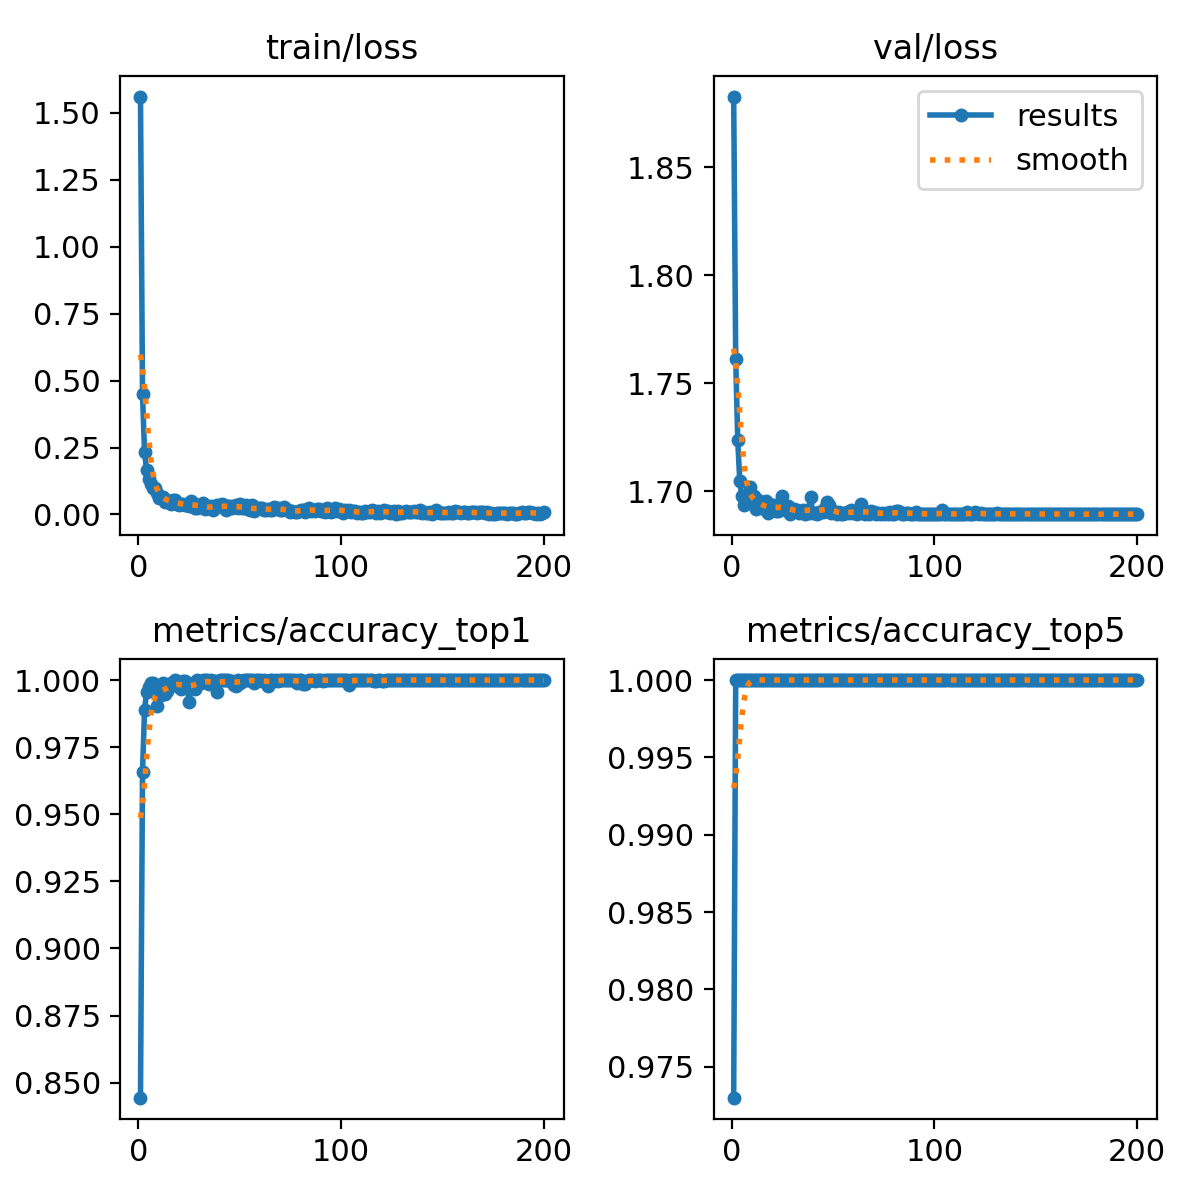

The file beside this chart, header and first rows:
epoch, train/loss, metrics/accuracy_top1, metrics/accuracy_top5, val/loss, lr/pg0, lr/pg1, lr/pg2
1, 1.561, 0.8444, 0.973, 1.883, 0.0002363, 0.0002363, 0.0002363
2, 0.4503, 0.9657, 1, 1.761, 0.0004719, 0.0004719, 0.0004719
3, 0.2338, 0.989, 1, 1.724, 0.0007052, 0.0007052, 0.0007052
4, 0.1671, 0.9954, 1, 1.705, 0.0007034, 0.0007034, 0.0007034
5, 0.1313, 0.9972, 1, 1.698, 0.0006999, 0.0006999, 0.0006999
6, 0.1135, 0.9991, 1, 1.694, 0.0006963, 0.0006963, 0.0006963
7, 0.1001, 0.9991, 1, 1.695, 0.0006928, 0.0006928, 0.0006928
8, 0.09909, 0.9972, 1, 1.698, 0.0006893, 0.0006893, 0.0006893
9, 0.07884, 0.9904, 1, 1.702, 0.0006857, 0.0006857, 0.0006857
10, 0.06337, 0.9945, 1, 1.697, 0.0006822, 0.0006822, 0.0006822
11, 0.06504, 0.9945, 1, 1.698, 0.0006787, 0.0006787, 0.0006787
12, 0.06716, 0.9991, 1, 1.692, 0.0006751, 0.0006751, 0.0006751
13, 0.04789, 0.995, 1, 1.696, 0.0006716, 0.0006716, 0.0006716
14, 0.05227, 0.9959, 1, 1.694, 0.0006681, 0.0006681, 0.0006681
15, 0.04862, 0.9972, 1, 1.693, 0.0006645, 0.0006645, 0.0006645
16, 0.03839, 0.9991, 1, 1.692, 0.000661, 0.000661, 0.000661
17, 0.05354, 0.9986, 1, 1.696, 0.0006574, 0.0006574, 0.0006574
18, 0.05404, 1, 1, 1.69, 0.0006539, 0.0006539, 0.0006539
19, 0.03894, 0.9995, 1, 1.691, 0.0006504, 0.0006504, 0.0006504
20, 0.03625, 0.9972, 1, 1.694, 0.0006469, 0.0006469, 0.0006469
21, 0.03816, 0.9968, 1, 1.694, 0.0006433, 0.0006433, 0.0006433
22, 0.03958, 0.9995, 1, 1.691, 0.0006398, 0.0006398, 0.0006398
23, 0.03704, 0.9995, 1, 1.691, 0.0006362, 0.0006362, 0.0006362
24, 0.03523, 0.9991, 1, 1.692, 0.0006327, 0.0006327, 0.0006327
25, 0.03169, 0.9918, 1, 1.698, 0.0006292, 0.0006292, 0.0006292
26, 0.04903, 0.9986, 1, 1.692, 0.0006256, 0.0006256, 0.0006256
27, 0.04469, 0.9991, 1, 1.692, 0.0006221, 0.0006221, 0.0006221
28, 0.02505, 0.9968, 1, 1.693, 0.0006186, 0.0006186, 0.0006186
29, 0.02283, 1, 1, 1.69, 0.000615, 0.000615, 0.000615
30, 0.03667, 0.9991, 1, 1.69, 0.0006115, 0.0006115, 0.0006115
31, 0.03372, 0.9991, 1, 1.692, 0.000608, 0.000608, 0.000608
32, 0.04226, 1, 1, 1.692, 0.0006044, 0.0006044, 0.0006044
33, 0.022, 1, 1, 1.69, 0.0006009, 0.0006009, 0.0006009
34, 0.02319, 1, 1, 1.69, 0.0005974, 0.0005974, 0.0005974
35, 0.02374, 0.9986, 1, 1.691, 0.0005938, 0.0005938, 0.0005938
36, 0.03053, 1, 1, 1.69, 0.0005903, 0.0005903, 0.0005903
37, 0.01817, 0.9995, 1, 1.691, 0.0005868, 0.0005868, 0.0005868
38, 0.02476, 0.9995, 1, 1.69, 0.0005832, 0.0005832, 0.0005832
39, 0.03569, 0.9954, 1, 1.698, 0.0005797, 0.0005797, 0.0005797
40, 0.03469, 1, 1, 1.69, 0.0005762, 0.0005762, 0.0005762
41, 0.03958, 1, 1, 1.69, 0.0005726, 0.0005726, 0.0005726
42, 0.03652, 1, 1, 1.69, 0.0005691, 0.0005691, 0.0005691
43, 0.01731, 1, 1, 1.691, 0.0005656, 0.0005656, 0.0005656
44, 0.0322, 1, 1, 1.69, 0.000562, 0.000562, 0.000562
45, 0.0329, 0.9995, 1, 1.691, 0.0005585, 0.0005585, 0.0005585
46, 0.02417, 0.9995, 1, 1.692, 0.000555, 0.000555, 0.000555
47, 0.03027, 0.9982, 1, 1.695, 0.0005514, 0.0005514, 0.0005514
48, 0.03575, 0.9977, 1, 1.694, 0.0005479, 0.0005479, 0.0005479
49, 0.0236, 1, 1, 1.69, 0.0005443, 0.0005443, 0.0005443
50, 0.03787, 0.9991, 1, 1.691, 0.0005408, 0.0005408, 0.0005408
51, 0.02337, 0.9995, 1, 1.69, 0.0005373, 0.0005373, 0.0005373
52, 0.02336, 1, 1, 1.69, 0.0005338, 0.0005338, 0.0005338
53, 0.03378, 1, 1, 1.69, 0.0005302, 0.0005302, 0.0005302
54, 0.02074, 1, 1, 1.69, 0.0005267, 0.0005267, 0.0005267
55, 0.01573, 1, 1, 1.69, 0.0005232, 0.0005232, 0.0005232
56, 0.03436, 1, 1, 1.69, 0.0005196, 0.0005196, 0.0005196
57, 0.01413, 0.9991, 1, 1.69, 0.0005161, 0.0005161, 0.0005161
58, 0.0197, 1, 1, 1.69, 0.0005125, 0.0005125, 0.0005125
59, 0.0255, 1, 1, 1.691, 0.000509, 0.000509, 0.000509
60, 0.02502, 1, 1, 1.69, 0.0005055, 0.0005055, 0.0005055
... 140 more rows
